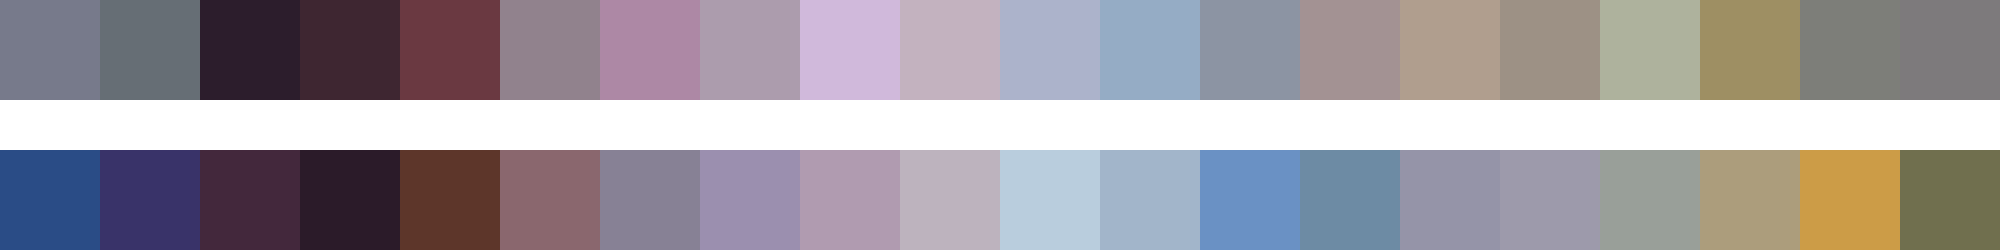

Source data for this figure (header and first rows):
#777a8b	#666e75	#2c1d2c	#3e2631	#6a3941	#91828d	#ad88a5	#ac9cad	#d0b9db	#c3b2bf	#acb3cb	#95acc5	#8c94a3	#a39293	#b09e8e	#9d9185	#aeb29d	#9e8f63	#7d7e79	#7d7a7c
#2a4c86	#393369	#43283c	#2b1b29	#5d362a	#8a676e	#878195	#9b8faf	#b09bb0	#bdb3be	#b9cddd	#a2b5ca	#6a91c4	#6d8ba4	#9594a8	#9d9aab	#999f99	#ac9d7c	#cc9c47	#706f4e
